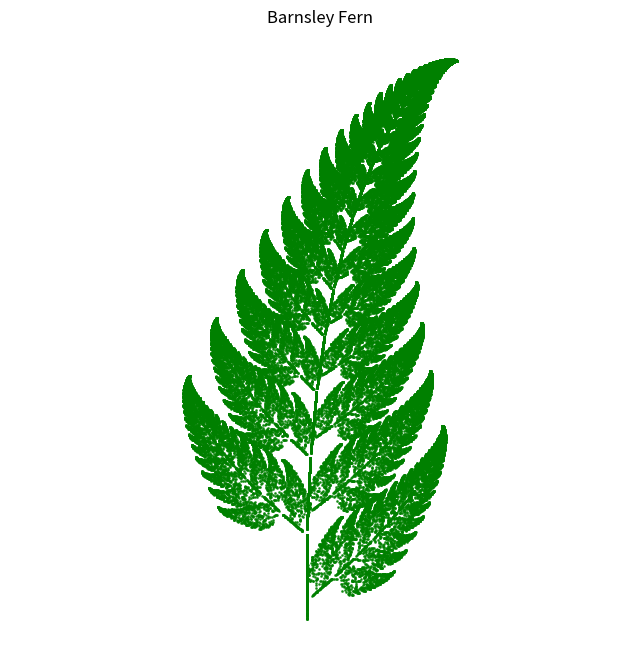

The matplotlib source for this figure: (Note: this script raises an exception after producing the figure.)
import numpy as np
import matplotlib.pyplot as plt

def get_fern_params():
    return [
        [0.00, 0.00, 0.00, 0.16, 0.00, 0.00, 0.01],  # 茎干
        [0.85, 0.04, -0.04, 0.85, 0.00, 1.60, 0.85],  # 小叶片
        [0.20, -0.26, 0.23, 0.22, 0.00, 1.60, 0.07],  # 左侧大叶片
        [-0.15, 0.28, 0.26, 0.24, 0.00, 0.44, 0.07]  # 右侧大叶片
    ]
    """
    返回巴恩斯利蕨的IFS参数
    每个变换包含6个参数(a,b,c,d,e,f)和概率p
    """
    # TODO: 实现巴恩斯利蕨的参数
    pass

def get_tree_params():
    
    return [
        [0.00, 0.00, 0.00, 0.50, 0.00, 0.00, 0.10],  # 树干
        [0.3, -0.3, 0.42, 0.42, 0.00, 0.20, 0.45],  # 左分支
        [0.42, 0.42, -0.42, 0.42, 0.00, 0.20, 0.45]  # 右分支
    ]
    """
    返回概率树的IFS参数
    每个变换包含6个参数(a,b,c,d,e,f)和概率p
    """
    # TODO: 实现概率树的参数 
    pass

def apply_transform(point, params):
    
    x, y = point
    a, b, c, d, e, f, _ = params
    return a * x + b * y + e, c * x + d * y + f
    
    # TODO: 实现变换公式
    pass

def run_ifs(ifs_params, num_points=100000, num_skip=100):
    """
    运行IFS迭代生成点集
    :param ifs_params: IFS参数列表
    :param num_points: 总点数
    :param num_skip: 跳过前n个点(避免初始不稳定)
    :return: 生成的点坐标数组
    """
    # 提取概率用于随机选择
    probs = [p[-1] for p in ifs_params]
    indices = np.arange(len(ifs_params))

    # 初始化
    point = (0.5, 0)  # 初始点
    points = np.zeros((num_points, 2))

    # 迭代生成点
    for i in range(num_points + num_skip):
        # 随机选择变换
        idx = np.random.choice(indices, p=probs)
        point = apply_transform(point, ifs_params[idx])

        # 跳过初始不稳定点
        if i >= num_skip:
            points[i - num_skip] = point

    return points
    # TODO: 实现混沌游戏算法
    pass

def plot_ifs(points, title="IFS Fractal"):
    
    plt.figure(figsize=(8, 8))
    plt.scatter(points[:,0], points[:,1], s=1, c='green', alpha=0.75)
    plt.title(title)
    plt.axis('equal')
    plt.axis('off')
    
    if save_path:
        plt.savefig(save_path, bbox_inches='tight', dpi=300)
    plt.show()
    """
    绘制IFS分形
    :param points: 点坐标数组
    :param title: 图像标题
    """
    # TODO: 实现分形绘制
    pass

if __name__ == "__main__":
    # 生成并绘制巴恩斯利蕨
    fern_params = get_fern_params()
    fern_points = run_ifs(fern_params)
    plot_ifs(fern_points, "Barnsley Fern")
    
    # 生成并绘制概率树
    tree_params = get_tree_params()
    tree_points = run_ifs(tree_params)
    plot_ifs(tree_points, "Probability Tree")
